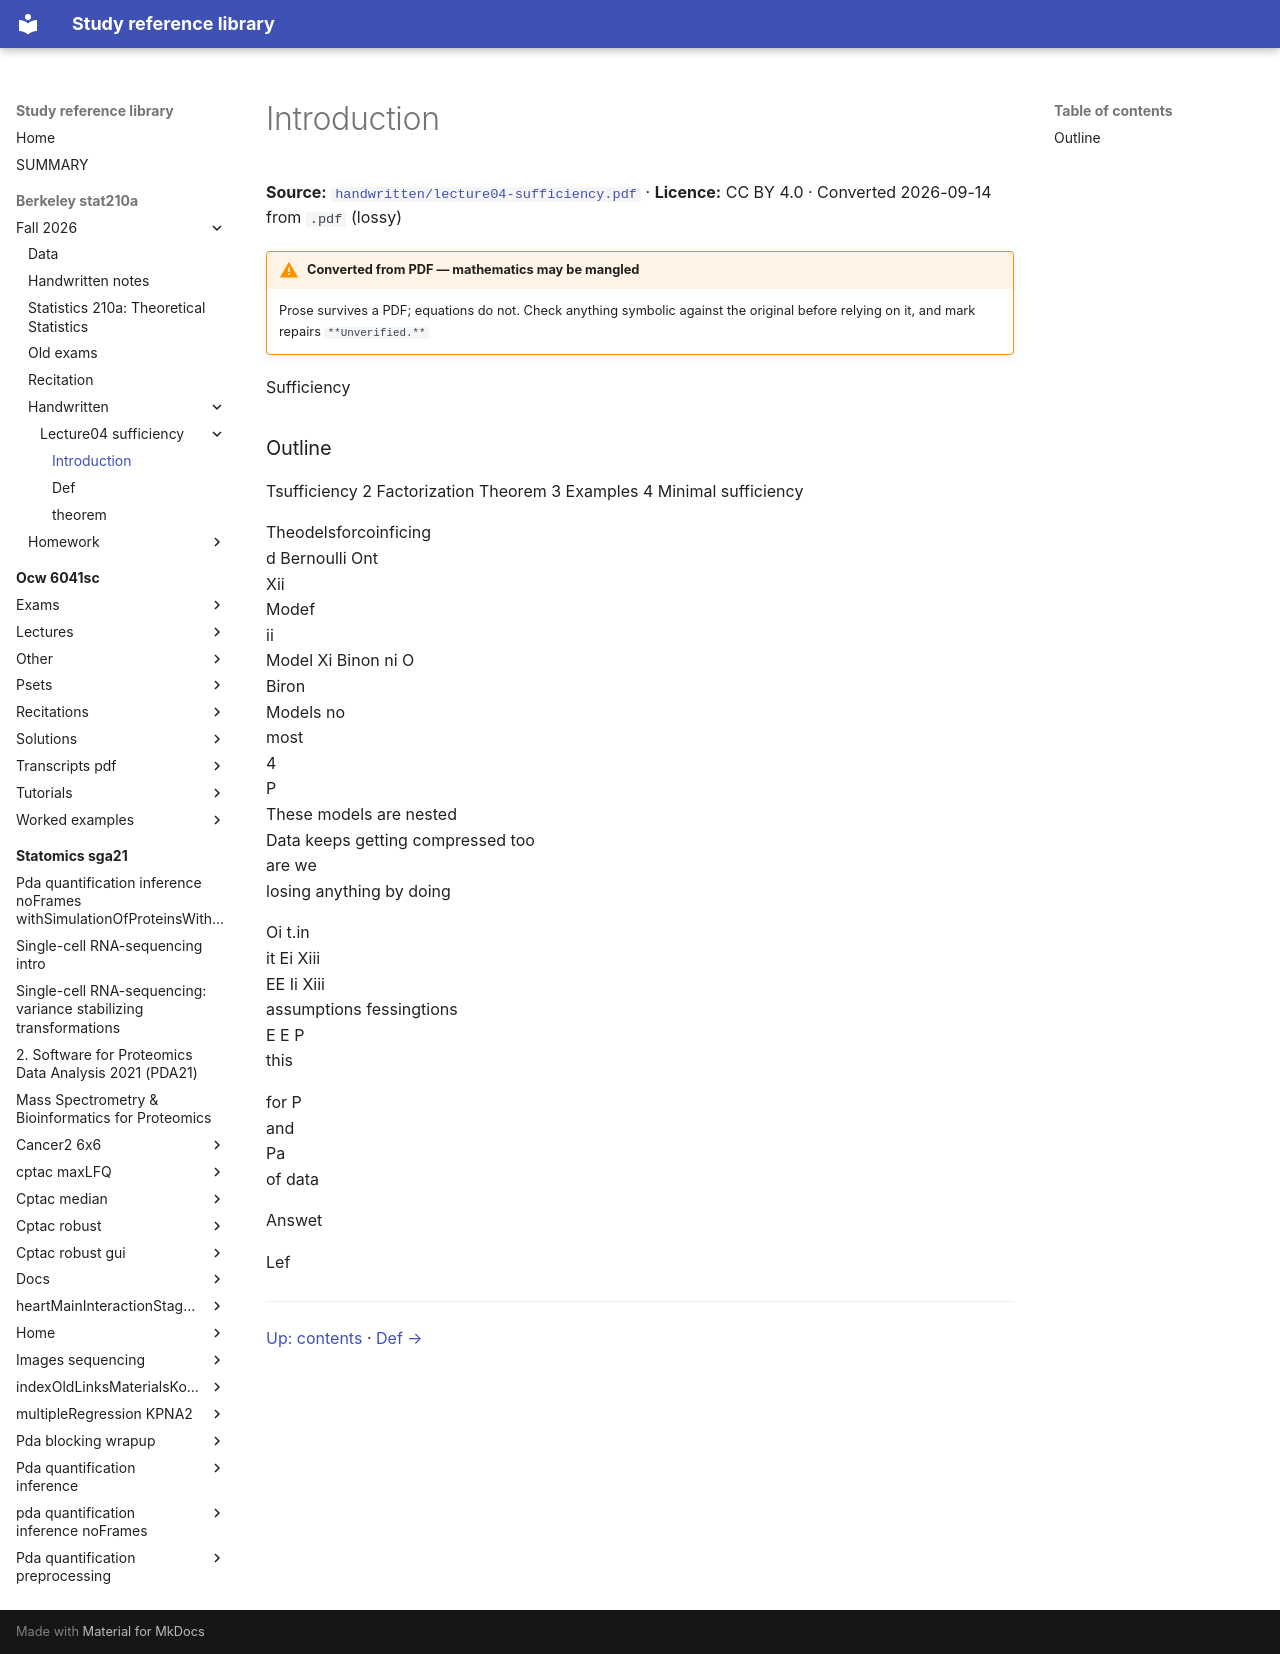

repository: Claptar/knowledge-base-library · page: berkeley-stat210a/fall-2026/handwritten/lecture04-sufficiency/01-introduction/index.html · generator: mkdocs

---
title: Introduction
source: https://github.com/berkeley-stat210a/fall-2026/blob/7dc8f80da94dff74532d9e3923afdb16a255262d/handwritten/lecture04-sufficiency.pdf
source_file: sources/berkeley-stat210a/fall-2026/handwritten/lecture04-sufficiency.pdf
licence: CC BY 4.0
route: pdf
fidelity: lossy
converted: '2026-09-14'
---

# Introduction

**Source:** [`handwritten/lecture04-sufficiency.pdf`](https://github.com/berkeley-stat210a/fall-2026/blob/7dc8f80da94dff74532d9e3923afdb16a255262d/handwritten/lecture04-sufficiency.pdf) · **Licence:** CC BY 4.0 · Converted 2026-09-14 from `.pdf` (lossy)

!!! warning "Converted from PDF — mathematics may be mangled"
    Prose survives a PDF; equations do not. Check anything symbolic against the
    original before relying on it, and mark repairs `**Unverified.**`

Sufficiency


### Outline

Tsufficiency 2 Factorization Theorem 3 Examples 4 Minimal sufficiency


<!-- Start of picture text -->
Theodelsforcoinficing<br>d Bernoulli Ont<br>Xii<br>Modef<br>ii<br>Model Xi Binon ni O<br>Biron<br>Models no<br>most<br>4<br>P<br>These models are nested<br>Data keeps getting compressed too<br>are we<br>losing anything by doing<br><!-- End of picture text -->


<!-- Start of picture text -->
Oi t.in<br>it Ei Xiii<br>EE Ii Xiii<br>assumptions fessingtions<br>E E P<br>this<br><!-- End of picture text -->


<!-- Start of picture text -->
for P<br>and<br>Pa<br>of data<br><!-- End of picture text -->

Answet

Lef

---

[Up: contents](index.md) · [Def →](02-def.md)
